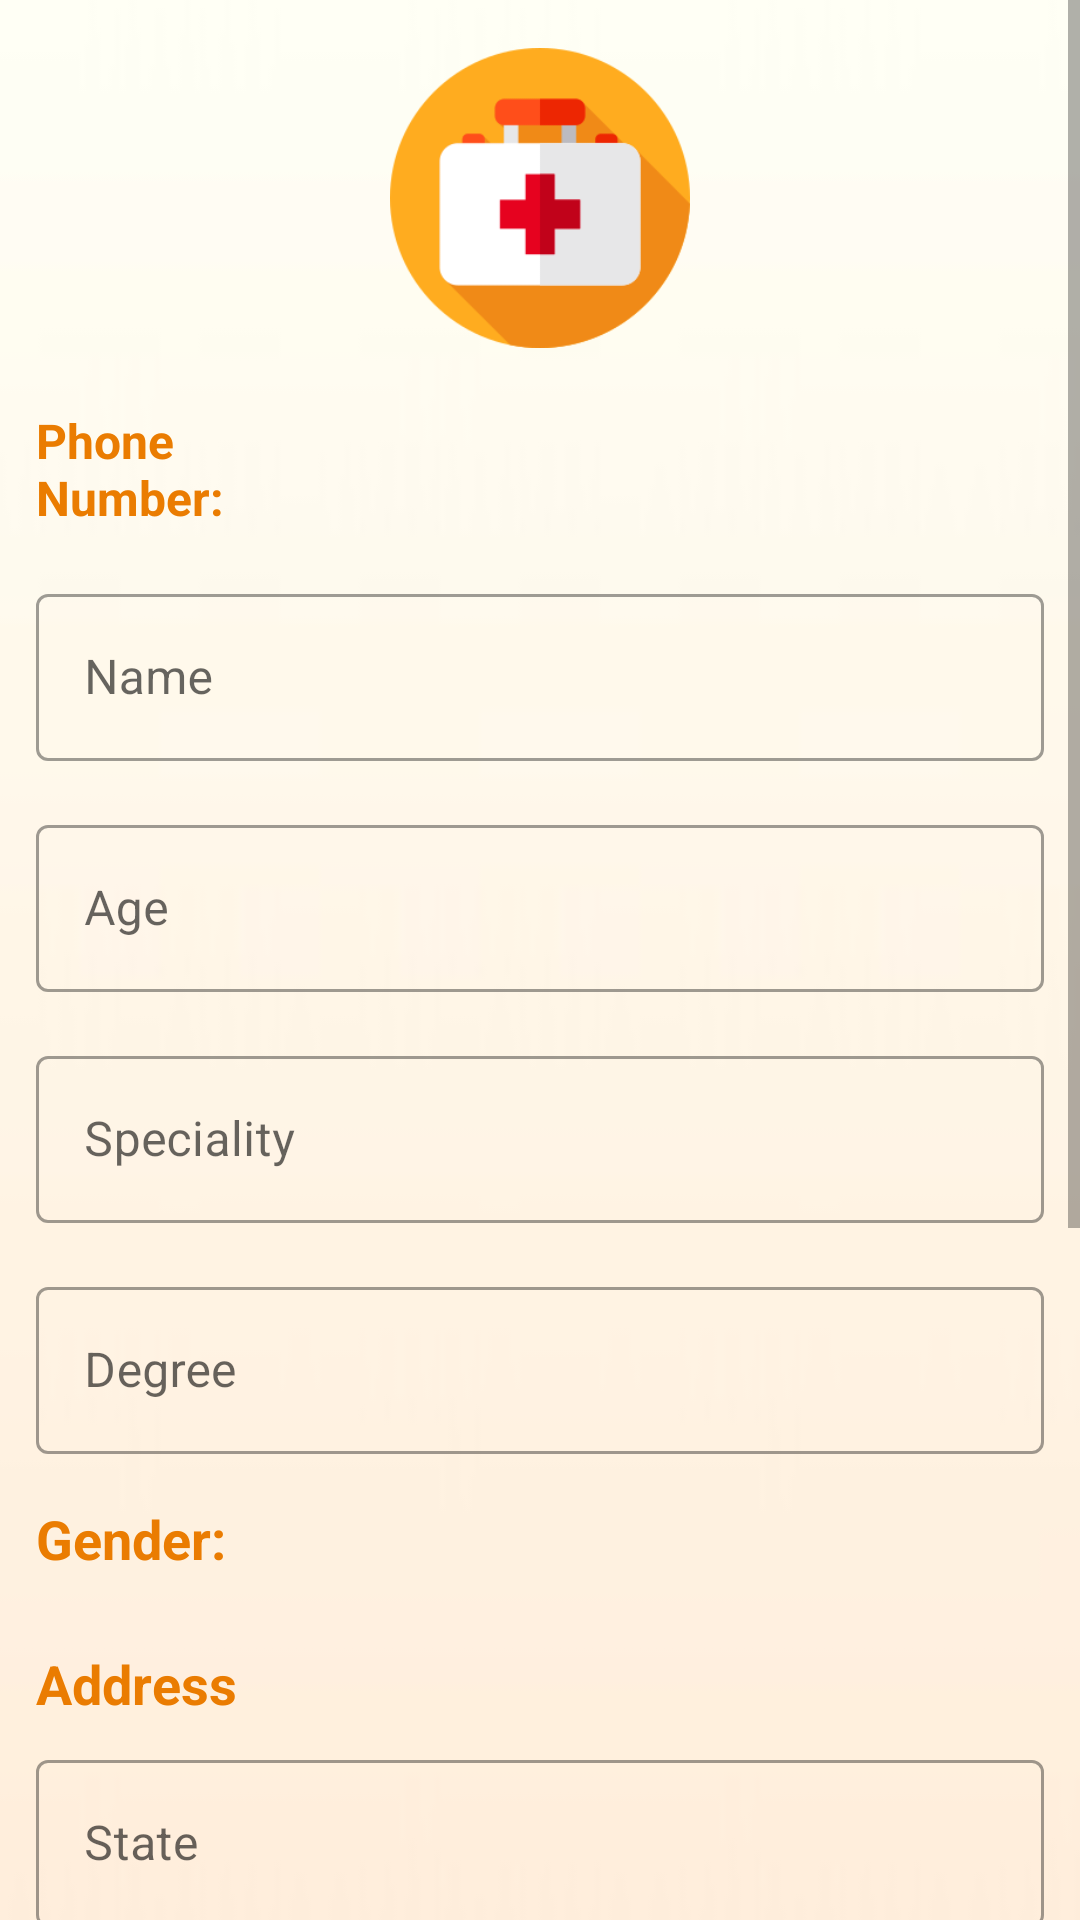

Reconstruct the res/layout file that produces this screen, plus the resources it refers to.
<!-- AndroidManifest.xml: application theme AppTheme -->
<!-- res/layout/activity_profile.xml -->
<?xml version="1.0" encoding="utf-8"?>
<ScrollView xmlns:android="http://schemas.android.com/apk/res/android"
    xmlns:app="http://schemas.android.com/apk/res-auto"
    xmlns:tools="http://schemas.android.com/tools"
    android:layout_width="match_parent"
    android:layout_height="match_parent"
    android:background="@drawable/g"
    tools:context=".SignUpActivity">

    <LinearLayout
        android:layout_width="match_parent"
        android:layout_height="wrap_content"
        android:layout_margin="4dp"
        android:orientation="vertical">

        <ImageView
            android:id="@+id/imageView3"
            android:layout_width="100dp"
            android:layout_height="100dp"
            android:layout_gravity="center"
            android:layout_margin="12dp"
            android:scaleType="centerCrop"
            app:srcCompat="@drawable/doctor" />


        <LinearLayout
            android:layout_width="match_parent"
            android:layout_height="match_parent"
            android:orientation="horizontal">

            <TextView
                android:layout_width="match_parent"
                android:layout_height="wrap_content"
                android:layout_margin="8dp"
                android:layout_weight="2"
                android:text="Phone Number:"
                android:textColor="@color/colorPrimaryDark"
                android:textSize="16sp"
                android:textStyle="bold" />

            <TextView
                android:id="@+id/textViewPhoneNumber"
                android:layout_width="match_parent"
                android:layout_height="wrap_content"
                android:layout_margin="8dp"
                android:layout_weight="1"
                android:textColor="@color/black"
                android:textSize="16sp" />
        </LinearLayout>

        <com.google.android.material.textfield.TextInputLayout
            style="@style/SignTextInputLayout"
            android:layout_width="match_parent"
            android:layout_height="match_parent">

            <com.google.android.material.textfield.TextInputEditText
                android:id="@+id/textInputEditTextName"
                android:layout_width="match_parent"
                android:layout_height="wrap_content"
                android:hint="Name" />
        </com.google.android.material.textfield.TextInputLayout>

        <com.google.android.material.textfield.TextInputLayout
            style="@style/SignTextInputLayout"
            android:layout_width="match_parent"
            android:layout_height="match_parent">

            <com.google.android.material.textfield.TextInputEditText
                android:id="@+id/textInputEditTextAge"
                android:layout_width="match_parent"
                android:layout_height="wrap_content"
                android:hint="Age"
                android:inputType="number" />
        </com.google.android.material.textfield.TextInputLayout>

        <com.google.android.material.textfield.TextInputLayout
            style="@style/SignTextInputLayout"
            android:layout_width="match_parent"
            android:layout_height="match_parent">

            <com.google.android.material.textfield.TextInputEditText
                android:id="@+id/textInputEditTextType"
                android:layout_width="match_parent"
                android:layout_height="wrap_content"
                android:hint="Speciality" />
        </com.google.android.material.textfield.TextInputLayout>

        <com.google.android.material.textfield.TextInputLayout
            style="@style/SignTextInputLayout"
            android:layout_width="match_parent"
            android:layout_height="match_parent">

            <com.google.android.material.textfield.TextInputEditText
                android:id="@+id/textInputEditTextDegree"
                android:layout_width="match_parent"
                android:layout_height="wrap_content"
                android:hint="Degree" />
        </com.google.android.material.textfield.TextInputLayout>

        <LinearLayout
            android:layout_width="match_parent"
            android:layout_height="match_parent"
            android:orientation="horizontal">

            <TextView
                android:layout_width="match_parent"
                android:layout_height="wrap_content"
                android:layout_margin="8dp"
                android:layout_weight="2"
                android:text="Gender:"
                android:textColor="@color/colorPrimaryDark"
                android:textSize="18sp"
                android:textStyle="bold" />

            <TextView
                android:id="@+id/textViewGender"
                android:layout_width="match_parent"
                android:layout_height="wrap_content"
                android:layout_margin="8dp"
                android:layout_weight="1"
                android:textColor="@color/black"
                android:textSize="16sp" />
        </LinearLayout>

        <TextView
            android:layout_width="match_parent"
            android:layout_height="wrap_content"
            android:layout_marginLeft="8dp"
            android:layout_marginTop="16dp"
            android:layout_marginRight="8dp"
            android:text="Address"
            android:textColor="@color/colorPrimaryDark"
            android:textSize="18sp"
            android:textStyle="bold" />

        <com.google.android.material.textfield.TextInputLayout
            style="@style/SignTextInputLayout"
            android:layout_width="match_parent"
            android:layout_height="match_parent">

            <com.google.android.material.textfield.TextInputEditText
                android:id="@+id/textInputEditTextState"
                android:layout_width="match_parent"
                android:layout_height="wrap_content"
                android:hint="State" />
        </com.google.android.material.textfield.TextInputLayout>

        <com.google.android.material.textfield.TextInputLayout
            style="@style/SignTextInputLayout"
            android:layout_width="match_parent"
            android:layout_height="match_parent">

            <com.google.android.material.textfield.TextInputEditText
                android:id="@+id/textInputEditTextCity"
                android:layout_width="match_parent"
                android:layout_height="wrap_content"
                android:hint="City" />
        </com.google.android.material.textfield.TextInputLayout>

        <com.google.android.material.textfield.TextInputLayout
            style="@style/SignTextInputLayout"
            android:layout_width="match_parent"
            android:layout_height="match_parent">

            <com.google.android.material.textfield.TextInputEditText
                android:id="@+id/textInputEditTextArea"
                android:layout_width="match_parent"
                android:layout_height="wrap_content"
                android:hint="Area" />
        </com.google.android.material.textfield.TextInputLayout>

        <com.google.android.material.textfield.TextInputLayout
            style="@style/SignTextInputLayout"
            android:layout_width="match_parent"
            android:layout_height="match_parent">

            <com.google.android.material.textfield.TextInputEditText
                android:id="@+id/textInputEditTextLine"
                android:layout_width="match_parent"
                android:layout_height="wrap_content"
                android:hint="Address Line" />
        </com.google.android.material.textfield.TextInputLayout>

        <com.google.android.material.button.MaterialButton
            android:id="@+id/btnUpdateInfo"
            style="@style/SignOutlinedButton"
            android:layout_width="wrap_content"
            android:layout_height="wrap_content"
            android:layout_gravity="center"
            android:text="Update Information"
            android:textAllCaps="false" />

        <com.google.android.material.button.MaterialButton
            android:id="@+id/btnSignOut"
            style="@style/SignButton"
            android:layout_width="wrap_content"
            android:layout_height="wrap_content"
            android:text="Sign Out" />
    </LinearLayout>
</ScrollView>
<!-- resources referenced by this layout -->
<resources>
  <color name="black">#000000</color>
  <color name="colorPrimaryDark">#EA7C01</color>
  <!-- drawable doctor: png bitmap (drawable, 8546 bytes) -->
  <!-- drawable g: jpg bitmap (drawable, 983 bytes) -->
  <style name="SignButton" parent="Widget.MaterialComponents.Button">
          <item name="android:layout_gravity">center</item>
          <item name="android:padding">8dp</item>
          <item name="cornerRadius">8dp</item>
          <item name="android:textSize">18sp</item>
          <item name="backgroundTint">@color/colorPrimaryDark</item>
      </style>
  <style name="SignOutlinedButton" parent="Widget.MaterialComponents.Button.OutlinedButton">
          <item name="android:layout_margin">8dp</item>
          <item name="android:layout_gravity">center</item>
          <item name="android:padding">8dp</item>
          <item name="cornerRadius">8dp</item>
          <item name="android:textSize">17sp</item>
          <item name="android:textColor">@color/colorPrimaryDark</item>
      </style>
  <style name="SignTextInputLayout" parent="Widget.MaterialComponents.TextInputLayout.OutlinedBox">
          <item name="hintTextColor">@color/black</item>
          <item name="android:textSize">16sp</item>
          <item name="android:layout_margin">8dp</item>
      </style>
  <style name="AppTheme" parent="Theme.MaterialComponents.Light">
          
          <item name="colorPrimary">@color/colorPrimary</item>
          <item name="colorPrimaryDark">@color/colorPrimaryDark</item>
          <item name="colorAccent">@color/colorAccent</item>
      </style>
  <color name="colorPrimary">#FFAC1F</color>
  <color name="colorAccent">#E6021F</color>
</resources>
